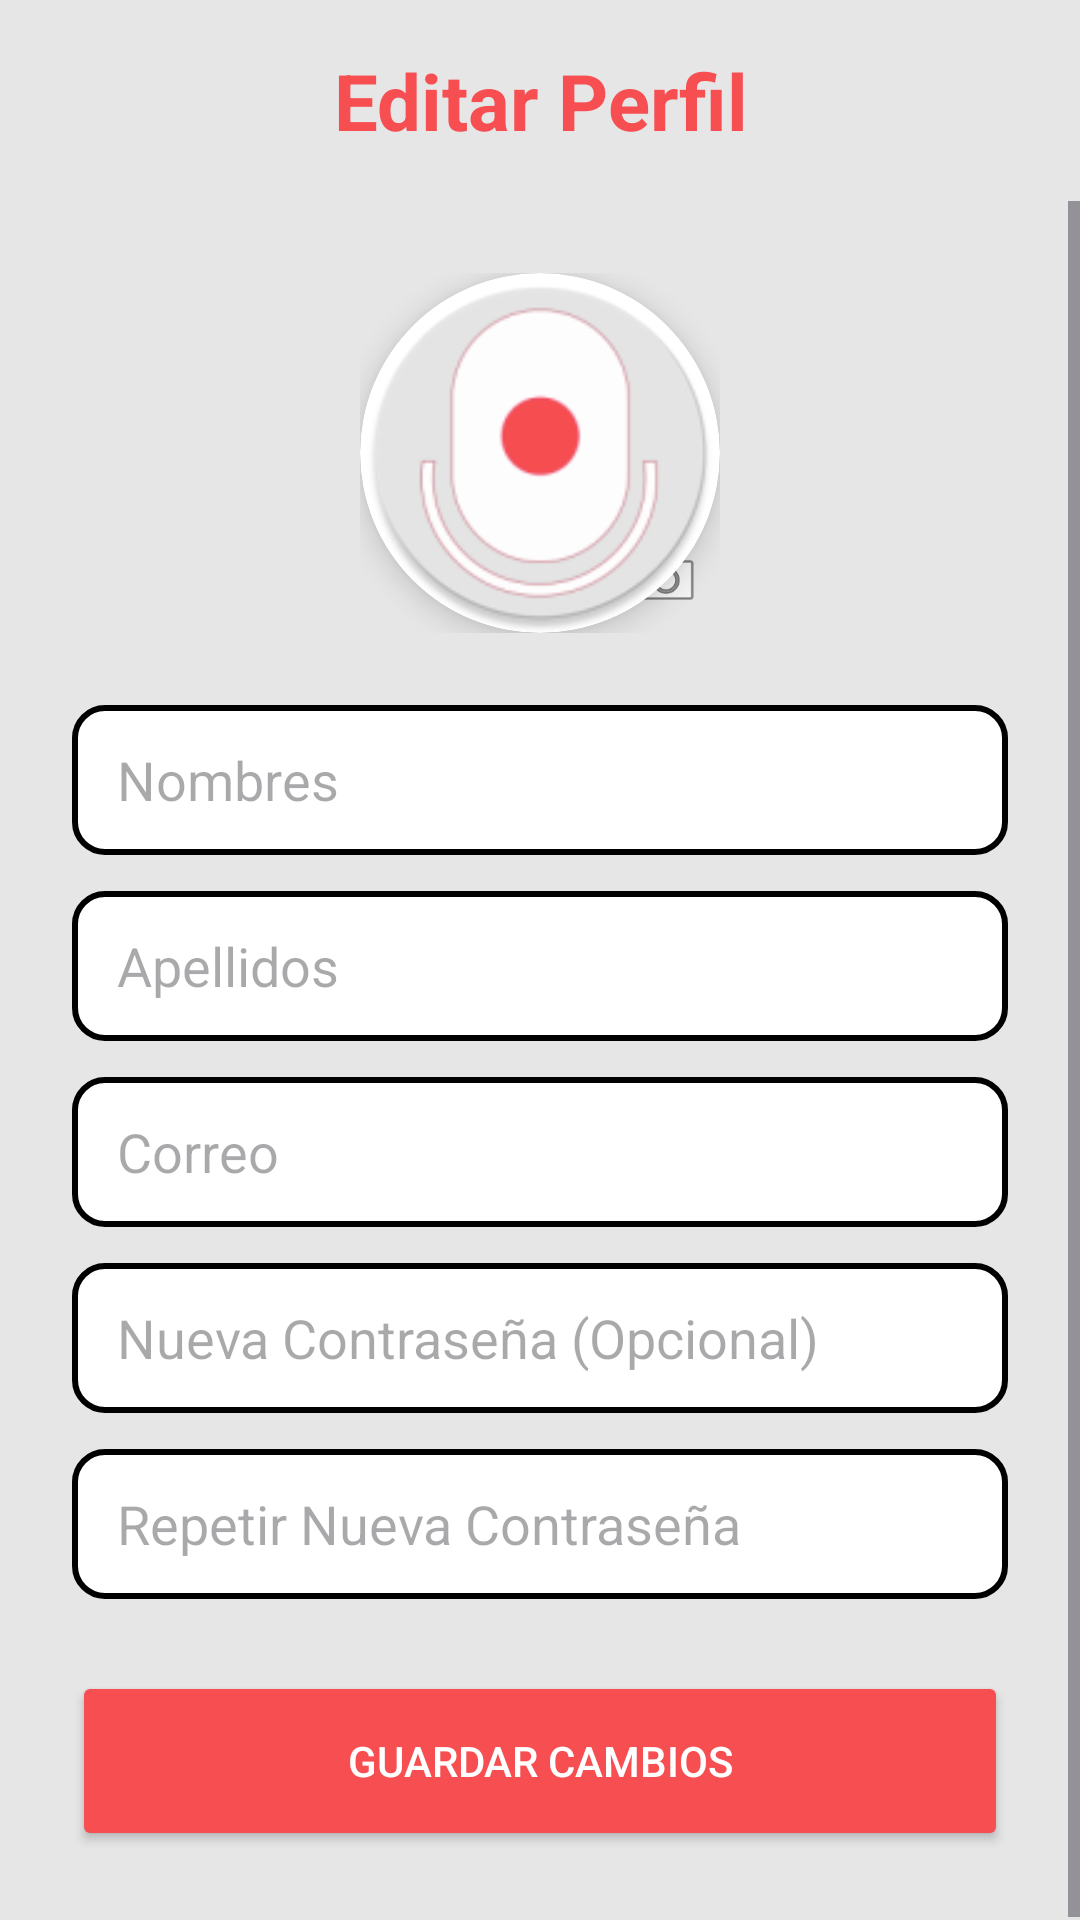

This screen was rendered from an Android layout file. Write that file and the resources it references.
<!-- AndroidManifest.xml: application theme Theme.AppTaller2 -->
<!-- res/layout/fragment_editar_perfil.xml -->
<?xml version="1.0" encoding="utf-8"?>
<LinearLayout xmlns:android="http://schemas.android.com/apk/res/android"
    xmlns:app="http://schemas.android.com/apk/res-auto"
    android:id="@+id/main_editar"
    android:layout_width="match_parent"
    android:layout_height="match_parent"
    android:orientation="vertical"
    android:background="@color/gris">

    <TextView
        android:layout_width="match_parent"
        android:layout_height="wrap_content"
        android:text="@string/editar_perfil_titulo"
        android:textSize="26sp"
        android:textStyle="bold"
        android:textColor="@color/rojo"
        android:gravity="center"
        android:padding="16dp" />

    <ScrollView
        android:layout_width="match_parent"
        android:layout_height="0dp"
        android:layout_weight="1"
        android:fillViewport="true">

        <LinearLayout
            android:layout_width="match_parent"
            android:layout_height="wrap_content"
            android:orientation="vertical"
            android:gravity="center_horizontal"
            android:padding="24dp">

            
            <FrameLayout
                android:layout_width="120dp"
                android:layout_height="120dp"
                android:layout_marginBottom="24dp">

                <androidx.cardview.widget.CardView
                    android:layout_width="120dp"
                    android:layout_height="120dp"
                    app:cardCornerRadius="60dp"
                    app:cardElevation="6dp">

                    <ImageView
                        android:id="@+id/iv_editar_foto"
                        android:layout_width="match_parent"
                        android:layout_height="match_parent"
                        android:scaleType="centerCrop"
                        android:src="@mipmap/ic_launcher_round"
                        android:contentDescription="Foto de perfil" />

                </androidx.cardview.widget.CardView>

                
                <ImageView
                    android:id="@+id/iv_camara_icon"
                    android:layout_width="36dp"
                    android:layout_height="36dp"
                    android:layout_gravity="bottom|end"
                    android:src="@android:drawable/ic_menu_camera"
                    android:padding="6dp"
                    android:contentDescription="@string/cambiar_foto" />

            </FrameLayout>

            
            <EditText
                android:id="@+id/et_editar_nombres"
                android:layout_width="match_parent"
                android:layout_height="50dp"
                android:paddingStart="15dp"
                android:paddingEnd="15dp"
                android:background="@drawable/style_input"
                android:hint="@string/nombres"
                android:textColor="@color/black"
                android:inputType="textPersonName"
                android:layout_marginBottom="12dp" />

            
            <EditText
                android:id="@+id/et_editar_apellidos"
                android:layout_width="match_parent"
                android:layout_height="50dp"
                android:paddingStart="15dp"
                android:paddingEnd="15dp"
                android:background="@drawable/style_input"
                android:hint="@string/apellidos"
                android:textColor="@color/black"
                android:inputType="textPersonName"
                android:layout_marginBottom="12dp" />

            
            <EditText
                android:id="@+id/et_editar_correo"
                android:layout_width="match_parent"
                android:layout_height="50dp"
                android:paddingStart="15dp"
                android:paddingEnd="15dp"
                android:background="@drawable/style_input"
                android:hint="@string/correo"
                android:textColor="@color/black"
                android:inputType="textEmailAddress"
                android:layout_marginBottom="12dp" />

            
            <EditText
                android:id="@+id/et_editar_contrasena"
                android:layout_width="match_parent"
                android:layout_height="50dp"
                android:paddingStart="15dp"
                android:paddingEnd="15dp"
                android:background="@drawable/style_input"
                android:hint="@string/nueva_contrase_a_opcional"
                android:textColor="@color/black"
                android:inputType="textPassword"
                android:layout_marginBottom="12dp" />

            
            <EditText
                android:id="@+id/et_editar_recontrasena"
                android:layout_width="match_parent"
                android:layout_height="50dp"
                android:paddingStart="15dp"
                android:paddingEnd="15dp"
                android:background="@drawable/style_input"
                android:hint="@string/repetir_nueva_contrase_a"
                android:textColor="@color/black"
                android:inputType="textPassword"
                android:layout_marginBottom="24dp" />

            
            <Button
                android:id="@+id/btn_guardar_perfil"
                android:layout_width="match_parent"
                android:layout_height="60dp"
                android:text="@string/guardar_cambios"
                android:textColor="@color/white"
                android:backgroundTint="@color/rojo"
                app:strokeWidth="2dp"
                app:strokeColor="@color/white" />

        </LinearLayout>

    </ScrollView>

</LinearLayout>
<!-- resources referenced by this layout -->
<resources>
  <color name="black">#000000</color>
  <color name="gris">#E6E6E6</color>
  <color name="rojo">#F74E51</color>
  <color name="white">#FFFFFFFF</color>
  <!-- drawable style_input (drawable) -->
  <?xml version="1.0" encoding="utf-8"?>
  <shape xmlns:android="http://schemas.android.com/apk/res/android">
      <corners android:radius="10dp"/>
      <stroke android:color="@color/black" android:width="2dp"/>
      <solid android:color="@color/white" />
  
  </shape>
  <!-- mipmap ic_launcher_round: webp bitmap (mipmap-hdpi, 3140 bytes) -->
  <string name="apellidos">Apellidos</string>
  <string name="cambiar_foto">Cambiar foto</string>
  <string name="correo">Correo</string>
  <string name="editar_perfil_titulo">Editar Perfil</string>
  <string name="guardar_cambios">Guardar Cambios</string>
  <string name="nombres">Nombres</string>
  <string name="nueva_contrase_a_opcional">Nueva Contraseña (Opcional)</string>
  <string name="repetir_nueva_contrase_a">Repetir Nueva Contraseña</string>
  <style name="Theme.AppTaller2" parent="Base.Theme.AppTaller2">
          <item name="colorPrimary">@color/rojo</item>
  
      </style>
  <style name="Base.Theme.AppTaller2" parent="Theme.Material3.DayNight.NoActionBar">
          
          
      </style>
</resources>
